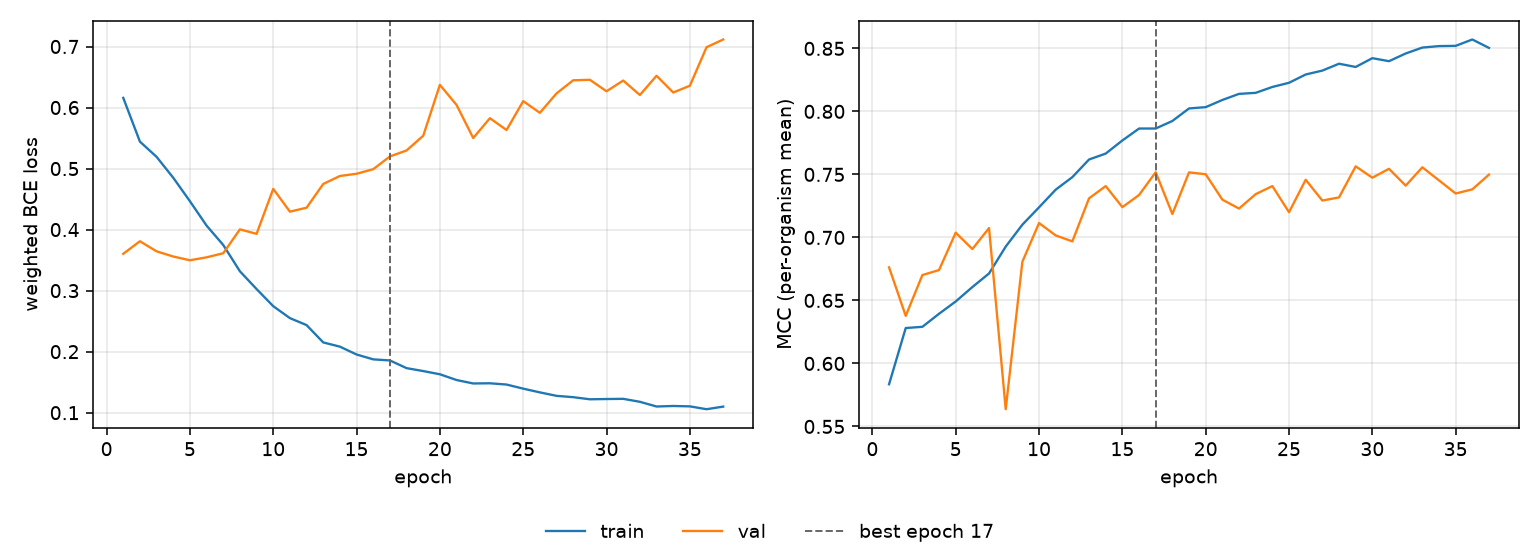

Values plotted in this chart, from the file beside it:
epoch, tr_loss, vl_loss, tr_mcc, vl_mcc, is_best
1, 0.6158, 0.3603, 0.5835, 0.6762, False
2, 0.5441, 0.3809, 0.6281, 0.6377, False
3, 0.5192, 0.3643, 0.6291, 0.6701, False
4, 0.4849, 0.3559, 0.6394, 0.6741, False
5, 0.4465, 0.3497, 0.6492, 0.7038, False
6, 0.4065, 0.3546, 0.6606, 0.6908, False
7, 0.3747, 0.3613, 0.6714, 0.7075, False
8, 0.3317, 0.4004, 0.6927, 0.5637, False
9, 0.3026, 0.393, 0.7101, 0.6807, False
10, 0.2745, 0.4667, 0.7239, 0.7114, False
11, 0.2549, 0.4294, 0.7379, 0.7016, False
12, 0.2435, 0.4359, 0.7479, 0.6968, False
13, 0.2151, 0.4748, 0.7618, 0.731, False
14, 0.2082, 0.4878, 0.7665, 0.7407, False
15, 0.1954, 0.4915, 0.7769, 0.724, False
16, 0.1874, 0.499, 0.7864, 0.7336, False
17, 0.1856, 0.5198, 0.7864, 0.7517, True
18, 0.173, 0.5297, 0.7924, 0.7186, False
19, 0.1682, 0.5538, 0.8024, 0.7516, False
20, 0.1629, 0.6372, 0.8034, 0.7502, False
21, 0.1535, 0.6042, 0.8091, 0.73, False
22, 0.1479, 0.55, 0.8139, 0.7229, False
23, 0.1482, 0.5825, 0.8147, 0.7343, False
24, 0.1461, 0.5632, 0.8194, 0.7407, False
25, 0.1394, 0.6105, 0.8227, 0.72, False
26, 0.1333, 0.5913, 0.8293, 0.7457, False
27, 0.1276, 0.6232, 0.8324, 0.7293, False
28, 0.1254, 0.6446, 0.8378, 0.7317, False
29, 0.1219, 0.6454, 0.8353, 0.7564, False
30, 0.1224, 0.6266, 0.8422, 0.7474, False
31, 0.1227, 0.6442, 0.8398, 0.7545, False
32, 0.1178, 0.6205, 0.8459, 0.7411, False
33, 0.1101, 0.652, 0.8507, 0.7556, False
34, 0.111, 0.6246, 0.8518, 0.7453, False
35, 0.1103, 0.6357, 0.852, 0.7349, False
36, 0.1057, 0.6988, 0.8571, 0.7382, False
37, 0.1099, 0.7115, 0.8504, 0.7499, False
